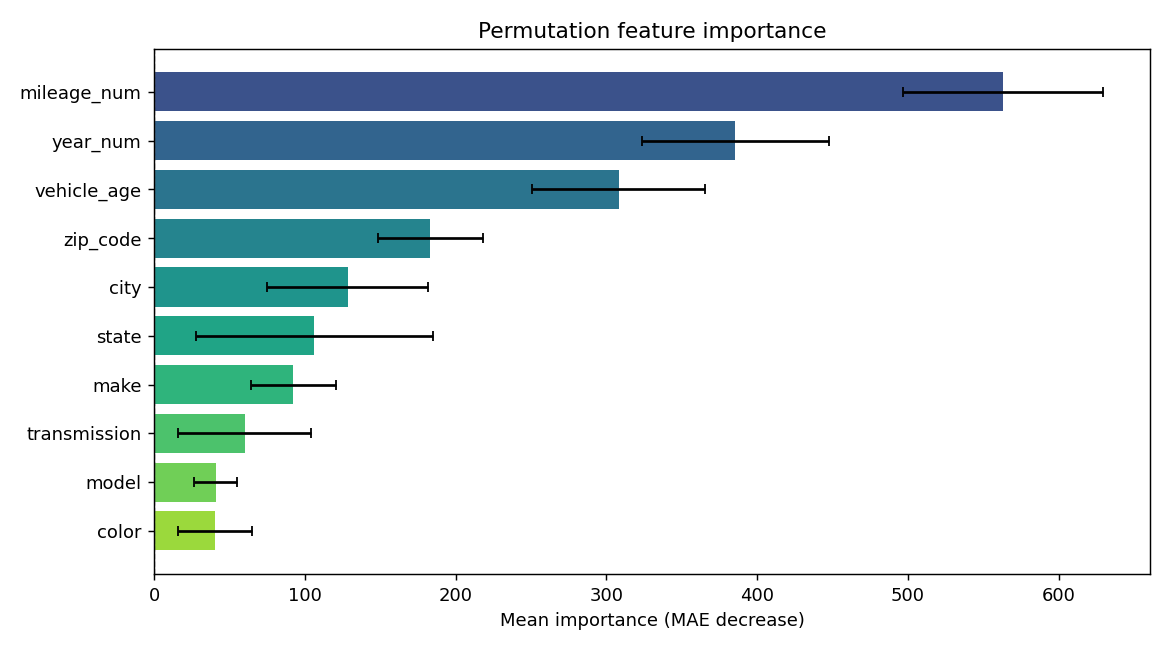

Source data for this figure (header and first rows):
feature, importance, std
mileage_num, 563.2, 66.2
year_num, 385.5, 62.07
vehicle_age, 308.2, 57.23
zip_code, 183.3, 34.69
city, 128.4, 53.21
state, 106.3, 78.66
make, 92.45, 28.42
transmission, 60.1, 44.03
model, 40.83, 14.22
color, 40.37, 24.79
